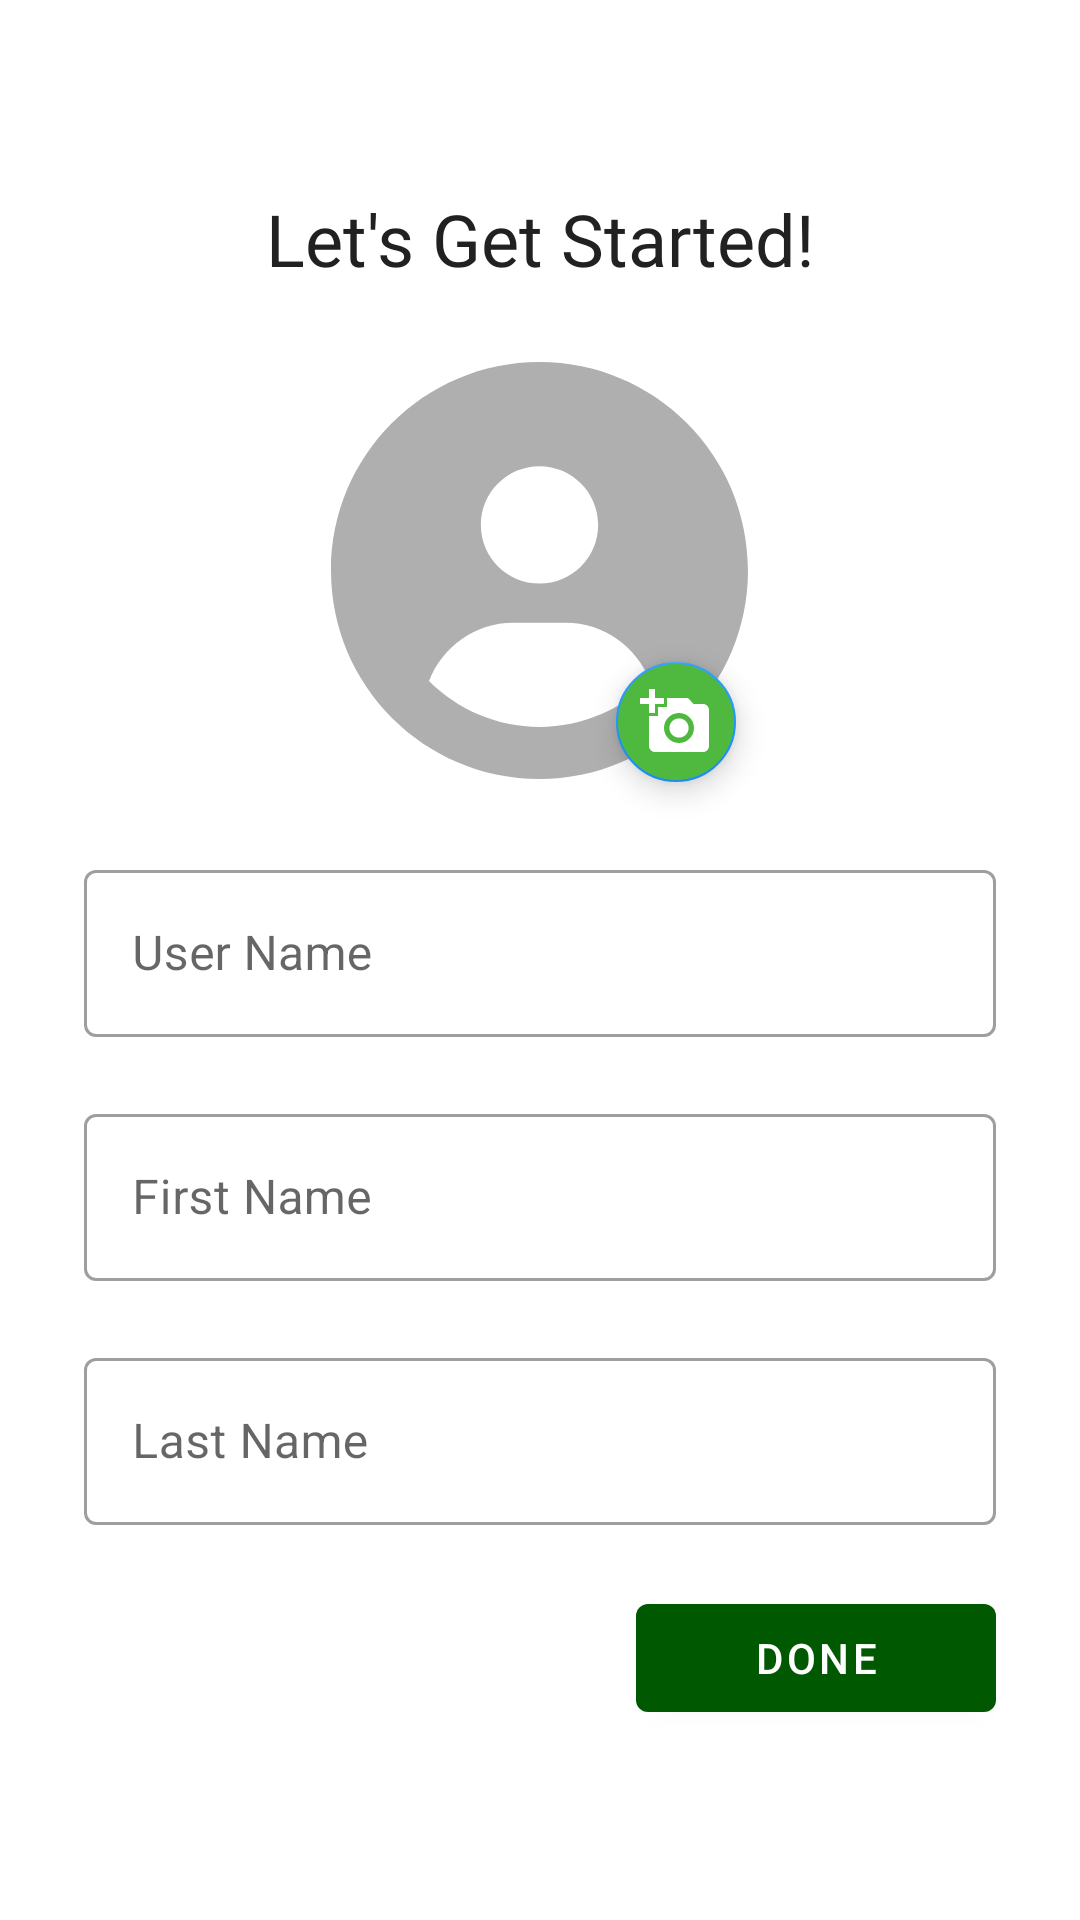

This screen was rendered from an Android layout file. Write that file and the resources it references.
<!-- AndroidManifest.xml: application theme Theme.LoginFirebase -->
<!-- res/layout/activity_user_init_config.xml -->
<?xml version="1.0" encoding="utf-8"?>
<ScrollView xmlns:android="http://schemas.android.com/apk/res/android"
    xmlns:app="http://schemas.android.com/apk/res-auto"
    xmlns:tools="http://schemas.android.com/tools"
    android:layout_width="match_parent"
    android:layout_height="match_parent"
    tools:context=".UserInitConfig">

    <LinearLayout
        android:layout_width="match_parent"
        android:layout_height="wrap_content"
        android:layout_gravity="center_vertical"
        android:orientation="vertical"
        android:padding="24dp">

        <TextView
            android:layout_width="match_parent"
            android:layout_height="wrap_content"
            android:layout_marginHorizontal="4dp"
            android:layout_marginBottom="20dp"
            android:text="@string/get_started"
            android:textAlignment="center"
            android:fontFamily="@font/montserrat_semi_bold"
            android:textColor="@color/black"
            android:textSize="24sp" />

        <androidx.coordinatorlayout.widget.CoordinatorLayout
            android:layout_width="match_parent"
            android:layout_height="wrap_content"
            android:layout_marginHorizontal="4dp">

            <ImageView
                android:id="@+id/imageView3"
                android:layout_width="139dp"
                android:layout_height="149dp"
                android:layout_gravity="center"
                android:layout_marginBottom="20dp"
                android:contentDescription="@string/change_profile_pic"
                android:src="@drawable/circle_user_solid"
                tools:ignore="ImageContrastCheck" />

            <com.google.android.material.floatingactionbutton.FloatingActionButton
                android:id="@+id/changePictureFabBtn"
                android:layout_width="wrap_content"
                android:layout_height="wrap_content"
                android:layout_gravity="top|start"
                android:backgroundTint="@color/green_light"
                android:contentDescription="@string/add_photo"
                android:src="@drawable/ic_add_a_photo"
                app:fabSize="mini"
                app:layout_anchor="@id/imageView3"
                app:layout_anchorGravity="bottom|end"
                app:tint="@color/white" />

        </androidx.coordinatorlayout.widget.CoordinatorLayout>

        <com.google.android.material.textfield.TextInputLayout
            style="@style/Widget.MaterialComponents.TextInputLayout.OutlinedBox"
            android:layout_width="match_parent"
            android:layout_height="wrap_content"
            android:layout_marginHorizontal="4dp"
            android:hint="@string/user_name"
            app:errorEnabled="true">

            <com.google.android.material.textfield.TextInputEditText
                android:id="@+id/userNameTextInput"
                android:layout_width="match_parent"
                android:layout_height="wrap_content"
                android:inputType="text"
                android:textColorHint="#616161" />
        </com.google.android.material.textfield.TextInputLayout>

        <com.google.android.material.textfield.TextInputLayout
            style="@style/Widget.MaterialComponents.TextInputLayout.OutlinedBox"
            android:layout_width="match_parent"
            android:layout_height="wrap_content"
            android:layout_marginHorizontal="4dp"
            android:hint="@string/first_name"
            app:errorEnabled="true">

            <com.google.android.material.textfield.TextInputEditText
                android:id="@+id/firstNameTextInput"
                android:layout_width="match_parent"
                android:layout_height="wrap_content"
                android:inputType="text"
                android:textColorHint="#616161" />
        </com.google.android.material.textfield.TextInputLayout>

        <com.google.android.material.textfield.TextInputLayout
            style="@style/Widget.MaterialComponents.TextInputLayout.OutlinedBox"
            android:layout_width="match_parent"
            android:layout_height="wrap_content"
            android:layout_marginHorizontal="4dp"
            android:hint="@string/last_name"
            app:errorEnabled="true">

            <com.google.android.material.textfield.TextInputEditText
                android:id="@+id/lastNameTextInput"
                android:layout_width="match_parent"
                android:layout_height="wrap_content"
                android:inputType="text"
                android:textColorHint="#616161" />
        </com.google.android.material.textfield.TextInputLayout>

        <RelativeLayout
            android:layout_width="match_parent"
            android:layout_height="wrap_content"
            android:layout_gravity="center_vertical"
            android:layout_marginHorizontal="4dp">

            <com.google.android.material.button.MaterialButton
                android:id="@+id/doneBtn"
                android:layout_width="120dp"
                android:layout_height="wrap_content"
                android:layout_alignParentEnd="true"
                android:text="@string/done" />
        </RelativeLayout>


    </LinearLayout>
</ScrollView>
<!-- resources referenced by this layout -->
<resources>
  <color name="black">#FF212121</color>
  <color name="green_light">#4eb93e</color>
  <color name="white">#FFFFFFFF</color>
  <!-- drawable circle_user_solid (drawable) -->
  <vector xmlns:android="http://schemas.android.com/apk/res/android"
      android:width="512dp"
      android:height="512dp"
      android:viewportWidth="512"
      android:viewportHeight="512">
    <path
        android:fillColor="@color/gray"
        android:pathData="M256,0C114.6,0 0,114.6 0,256s114.6,256 256,256s256,-114.6 256,-256S397.4,0 256,0zM256,128c39.77,0 72,32.24 72,72S295.8,272 256,272c-39.76,0 -72,-32.24 -72,-72S216.2,128 256,128zM256,448c-52.93,0 -100.9,-21.53 -135.7,-56.29C136.5,349.9 176.5,320 224,320h64c47.54,0 87.54,29.88 103.7,71.71C356.9,426.5 308.9,448 256,448z"/>
  </vector>
  <!-- drawable ic_add_a_photo (drawable) -->
  <vector android:autoMirrored="true" android:height="24dp"
      android:tint="#FDFDFD" android:viewportHeight="24"
      android:viewportWidth="24" android:width="24dp" xmlns:android="http://schemas.android.com/apk/res/android">
      <path android:fillColor="@android:color/white" android:pathData="M3,4V1h2v3h3v2H5v3H3V6H0V4H3zM6,10V7h3V4h7l1.83,2H21c1.1,0 2,0.9 2,2v12c0,1.1 -0.9,2 -2,2H5c-1.1,0 -2,-0.9 -2,-2V10H6zM13,19c2.76,0 5,-2.24 5,-5s-2.24,-5 -5,-5s-5,2.24 -5,5S10.24,19 13,19zM9.8,14c0,1.77 1.43,3.2 3.2,3.2s3.2,-1.43 3.2,-3.2s-1.43,-3.2 -3.2,-3.2S9.8,12.23 9.8,14z"/>
  </vector>
  <string name="add_photo">Add a photo</string>
  <string name="change_profile_pic">Change profile picture</string>
  <string name="done">Done</string>
  <string name="first_name">First Name</string>
  <string name="get_started">Let\'s Get Started!</string>
  <string name="last_name">Last Name</string>
  <string name="user_name">User Name</string>
  <style name="Theme.LoginFirebase" parent="Theme.MaterialComponents.DayNight.NoActionBar">
          
          <item name="colorPrimary">@color/green_dark</item>
          <item name="colorPrimaryVariant">@color/green_light</item>
          <item name="colorOnPrimary">@color/white</item>
          
          <item name="colorSecondary">@color/blue</item>
          <item name="colorSecondaryVariant">@color/blue_dark</item>
          <item name="colorOnSecondary">@color/black</item>
          
          <item name="android:statusBarColor" tools:targetApi="l">?attr/colorPrimaryVariant</item>
          
      </style>
  <color name="gray">#AFAFAF</color>
  <color name="green_dark">#005900</color>
  <color name="blue">#1e96fc</color>
  <color name="blue_dark">#0069c8</color>
</resources>
